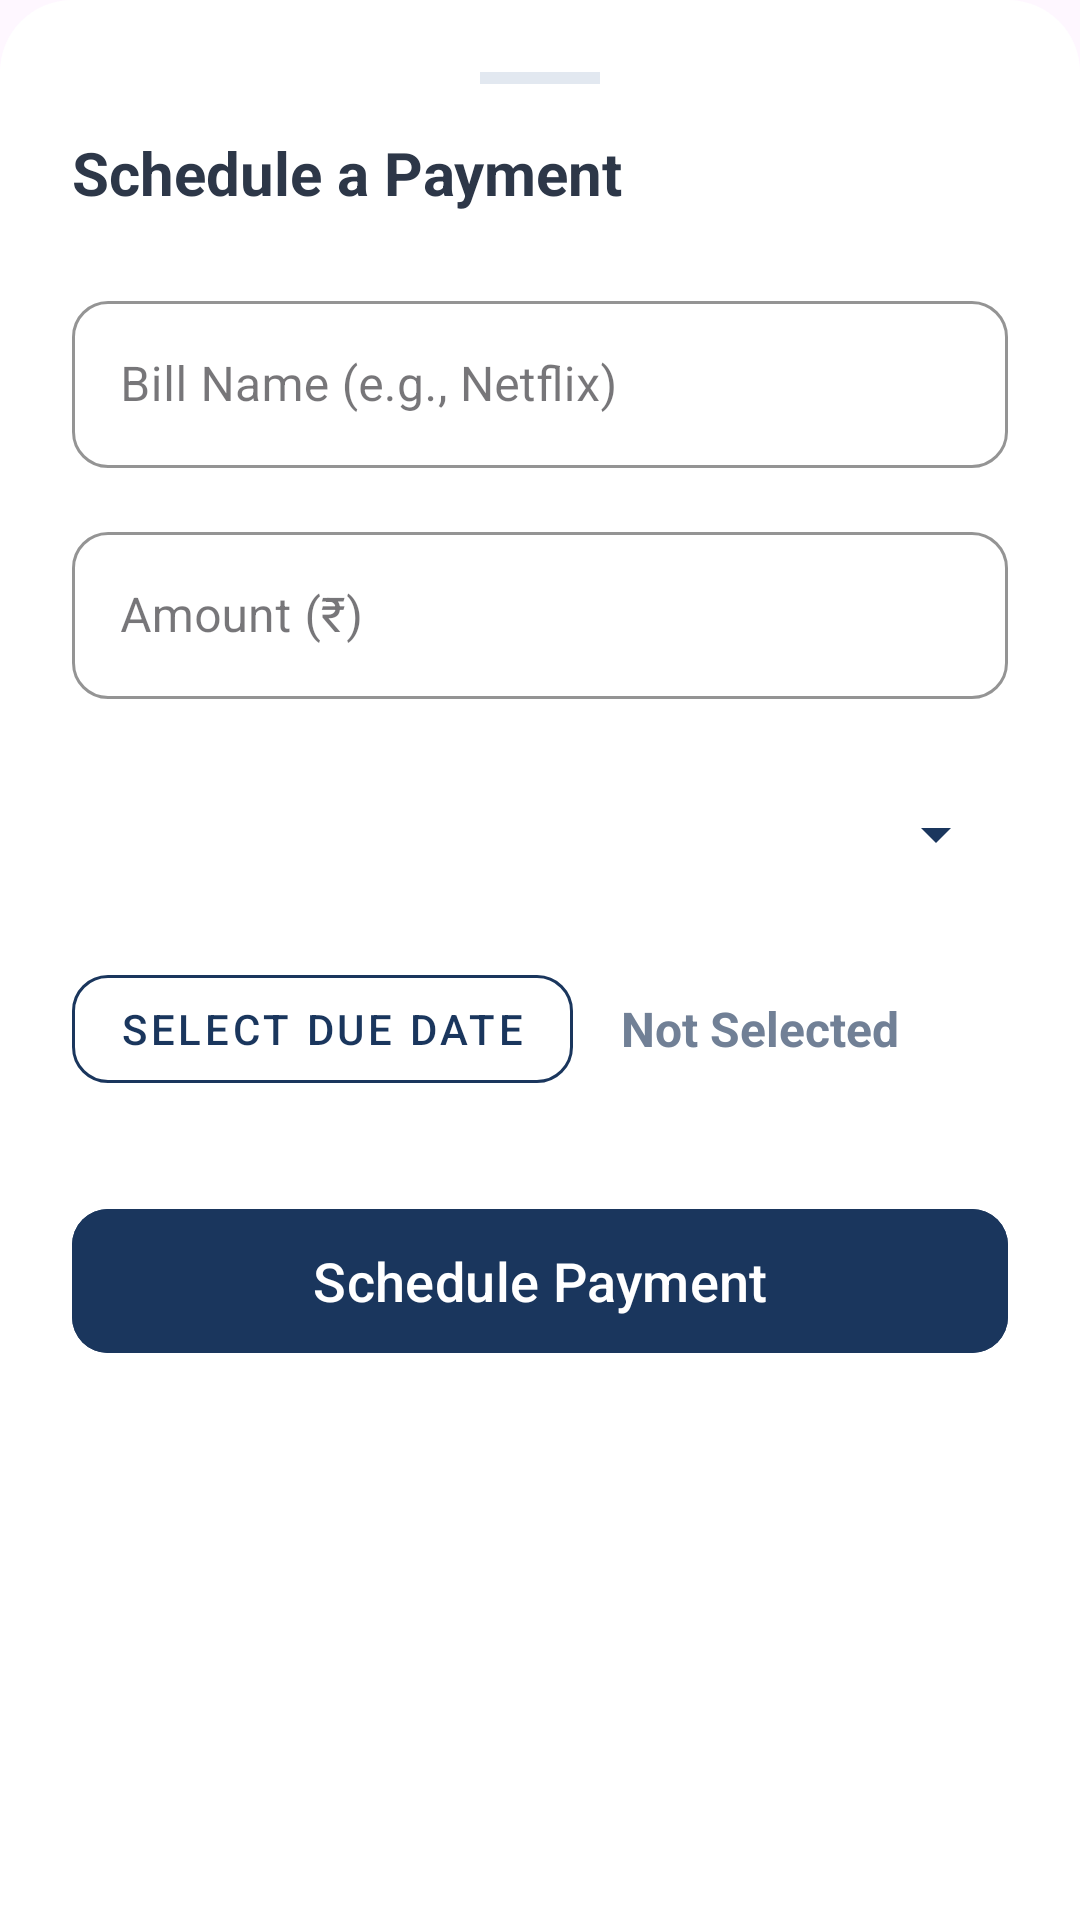

Reconstruct the res/layout file that produces this screen, plus the resources it refers to.
<!-- AndroidManifest.xml: application theme Theme.ExpenceManagement -->
<!-- res/layout/bottom_sheet_add_scheduled_bill.xml -->
<?xml version="1.0" encoding="utf-8"?>
<LinearLayout xmlns:android="http://schemas.android.com/apk/res/android"
    xmlns:app="http://schemas.android.com/apk/res-auto"
    android:layout_width="match_parent"
    android:layout_height="wrap_content"
    android:background="@drawable/bg_bottom_sheet"
    android:orientation="vertical"
    android:padding="24dp">

    <View
        android:layout_width="40dp"
        android:layout_height="4dp"
        android:layout_gravity="center_horizontal"
        android:layout_marginBottom="16dp"
        android:background="@color/stroke_gray" />

    <TextView
        android:layout_width="match_parent"
        android:layout_height="wrap_content"
        android:text="Schedule a Payment"
        android:textColor="@color/text_primary"
        android:textSize="20sp"
        android:textStyle="bold"
        android:layout_marginBottom="24dp"/>



    <com.google.android.material.textfield.TextInputLayout
        style="@style/Widget.MaterialComponents.TextInputLayout.OutlinedBox"
        android:layout_width="match_parent"
        android:layout_height="wrap_content"
        android:layout_marginBottom="16dp"
        android:hint="Bill Name (e.g., Netflix)"
        app:boxCornerRadiusBottomEnd="12dp"
        app:boxCornerRadiusBottomStart="12dp"
        app:boxCornerRadiusTopEnd="12dp"
        app:boxCornerRadiusTopStart="12dp"
        app:boxStrokeColor="@color/brand_primary"
        app:hintTextColor="@color/brand_primary">

        <com.google.android.material.textfield.TextInputEditText
            android:id="@+id/inputScheduledName"
            android:layout_width="match_parent"
            android:layout_height="wrap_content"
            android:inputType="textCapWords"
            android:textColor="@color/text_primary" />
    </com.google.android.material.textfield.TextInputLayout>

    <com.google.android.material.textfield.TextInputLayout
        style="@style/Widget.MaterialComponents.TextInputLayout.OutlinedBox"
        android:layout_width="match_parent"
        android:layout_height="wrap_content"
        android:layout_marginBottom="20dp"
        android:hint="Amount (₹)"
        app:boxCornerRadiusBottomEnd="12dp"
        app:boxCornerRadiusBottomStart="12dp"
        app:boxCornerRadiusTopEnd="12dp"
        app:boxCornerRadiusTopStart="12dp"
        app:boxStrokeColor="@color/brand_primary"
        app:hintTextColor="@color/brand_primary">

        <com.google.android.material.textfield.TextInputEditText
            android:id="@+id/inputScheduledAmount"
            android:layout_width="match_parent"
            android:layout_height="wrap_content"
            android:inputType="numberDecimal"
            android:textColor="@color/text_primary" />
    </com.google.android.material.textfield.TextInputLayout>

    <Spinner
        android:id="@+id/spinnerScheduledCategory"
        android:layout_width="match_parent"
        android:layout_height="50dp"
        android:layout_marginBottom="16dp"
        android:backgroundTint="@color/brand_primary" />

    <LinearLayout
        android:layout_width="match_parent"
        android:layout_height="wrap_content"
        android:orientation="horizontal"
        android:layout_marginBottom="32dp"
        android:gravity="center_vertical">

        <com.google.android.material.button.MaterialButton
            android:id="@+id/btnPickDueDate"
            style="@style/Widget.MaterialComponents.Button.OutlinedButton"
            android:layout_width="wrap_content"
            android:layout_height="wrap_content"
            android:text="Select Due Date"
            app:cornerRadius="12dp"
            app:strokeColor="@color/brand_primary"
            android:textColor="@color/brand_primary" />

        <TextView
            android:id="@+id/tvSelectedDueDate"
            android:layout_width="wrap_content"
            android:layout_height="wrap_content"
            android:layout_marginStart="16dp"
            android:text="Not Selected"
            android:textColor="@color/text_secondary"
            android:textSize="16sp"
            android:textStyle="bold" />
    </LinearLayout>

    <com.google.android.material.button.MaterialButton
        android:id="@+id/btnSaveScheduledBill"
        android:layout_width="match_parent"
        android:layout_height="56dp"
        android:backgroundTint="@color/brand_primary"
        android:text="Schedule Payment"
        android:textAllCaps="false"
        android:textColor="@color/bg_main"
        android:textSize="18sp"
        app:cornerRadius="12dp" />

</LinearLayout>
<!-- resources referenced by this layout -->
<resources>
  <color name="bg_main">#FFFFFF</color>
  <color name="brand_primary">#1A365D</color>
  <color name="stroke_gray">#E2E8F0</color>
  <color name="text_primary">#2D3748</color>
  <color name="text_secondary">#718096</color>
  <!-- drawable bg_bottom_sheet (drawable) -->
  <?xml version="1.0" encoding="utf-8"?>
  <shape xmlns:android="http://schemas.android.com/apk/res/android"
      android:shape="rectangle">
  
      
      <solid android:color="@color/bg_main" />
  
      
      <corners
          android:topLeftRadius="24dp"
          android:topRightRadius="24dp" />
  </shape>
  <style name="Theme.ExpenceManagement" parent="Base.Theme.ExpenceManagement" />
  <style name="Base.Theme.ExpenceManagement" parent="Theme.Material3.DayNight.NoActionBar">
          
          
      </style>
</resources>
